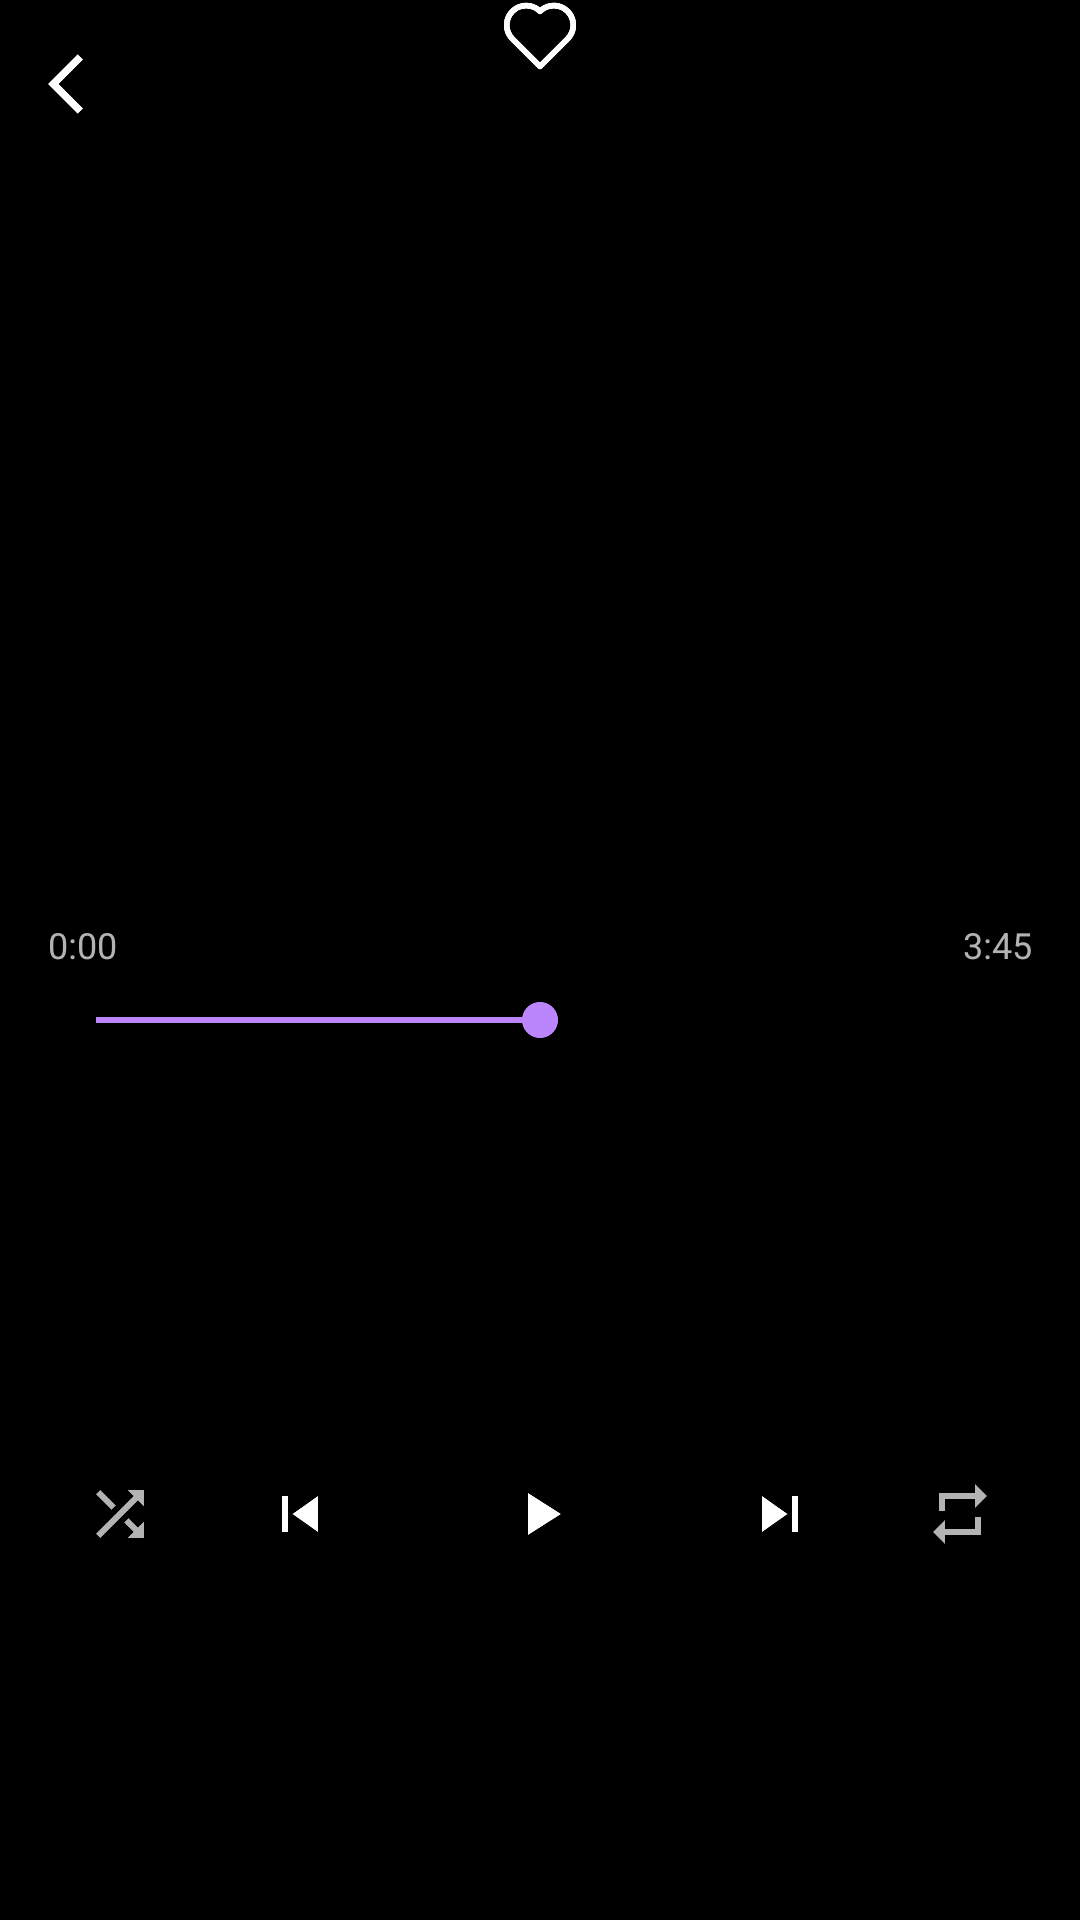

Here is an Android app screen rendered from its layout file. Give the layout XML and the strings, colors and styles it references.
<!-- AndroidManifest.xml: application theme Theme.Purrytify -->
<!-- res/layout/activity_player.xml -->
<?xml version="1.0" encoding="utf-8"?>
<androidx.constraintlayout.widget.ConstraintLayout
    xmlns:android="http://schemas.android.com/apk/res/android"
    xmlns:app="http://schemas.android.com/apk/res-auto"
    xmlns:tools="http://schemas.android.com/tools"
    android:layout_width="match_parent"
    android:layout_height="match_parent"
    android:background="@color/black">

    <ImageView
        android:id="@+id/iv_background"
        android:layout_width="match_parent"
        android:layout_height="match_parent"
        android:scaleType="centerCrop"
        android:alpha="0.2"
        tools:src="@drawable/ic_placeholder_album"/>

    <ImageView
        android:id="@+id/iv_back"
        android:layout_width="24dp"
        android:layout_height="24dp"
        android:layout_marginStart="16dp"
        android:layout_marginTop="16dp"
        android:src="@drawable/ic_back"
        android:tint="@color/white"
        app:layout_constraintStart_toStartOf="parent"
        app:layout_constraintTop_toTopOf="parent"/>

    <TextView
        android:id="@+id/tv_title"
        android:layout_width="0dp"
        android:layout_height="wrap_content"
        android:layout_marginTop="16dp"
        android:ellipsize="end"
        android:maxLines="1"
        android:textColor="@color/white"
        android:textSize="20sp"
        android:textStyle="bold"
        app:layout_constraintEnd_toEndOf="parent"
        app:layout_constraintStart_toStartOf="parent"
        app:layout_constraintTop_toBottomOf="@id/iv_back"
        tools:text="Song Title"/>

    <TextView
        android:id="@+id/tv_artist"
        android:layout_width="0dp"
        android:layout_height="wrap_content"
        android:layout_marginTop="4dp"
        android:ellipsize="end"
        android:maxLines="1"
        android:textColor="@color/gray"
        android:textSize="16sp"
        app:layout_constraintEnd_toEndOf="parent"
        app:layout_constraintStart_toStartOf="parent"
        app:layout_constraintTop_toBottomOf="@id/tv_title"
        tools:text="Artist Name"/>

    <ImageView
        android:id="@+id/iv_cover"
        android:layout_width="300dp"
        android:layout_height="300dp"
        android:layout_marginTop="32dp"
        android:scaleType="fitXY"
        app:layout_constraintEnd_toEndOf="parent"
        app:layout_constraintStart_toStartOf="parent"
        app:layout_constraintTop_toBottomOf="@id/tv_artist"
        tools:src="@drawable/ic_placeholder_album"/>

    <LinearLayout
        android:layout_width="match_parent"
        android:layout_height="wrap_content"
        android:layout_marginTop="32dp"
        android:orientation="horizontal"
        android:gravity="center"
        app:layout_constraintTop_toBottomOf="@id/iv_cover">

        <ImageButton
            android:id="@+id/btn_shuffle"
            android:layout_width="24dp"
            android:layout_height="24dp"
            android:layout_marginEnd="24dp"
            android:background="?attr/selectableItemBackgroundBorderless"
            android:src="@drawable/ic_shuffle"
            android:tint="@color/gray"/>

        <ImageButton
            android:id="@+id/btn_previous"
            android:layout_width="48dp"
            android:layout_height="48dp"
            android:layout_marginEnd="24dp"
            android:background="?attr/selectableItemBackgroundBorderless"
            android:src="@drawable/ic_skip_previous"
            android:tint="@color/white"/>

        <ImageButton
            android:id="@+id/btn_play_pause"
            android:layout_width="64dp"
            android:layout_height="64dp"
            android:background="?attr/selectableItemBackgroundBorderless"
            android:src="@drawable/ic_play"
            android:tint="@color/white"/>

        <ImageButton
            android:id="@+id/btn_next"
            android:layout_width="48dp"
            android:layout_height="48dp"
            android:layout_marginStart="24dp"
            android:background="?attr/selectableItemBackgroundBorderless"
            android:src="@drawable/ic_skip_next"
            android:tint="@color/white"/>

        <ImageButton
            android:id="@+id/btn_repeat"
            android:layout_width="24dp"
            android:layout_height="24dp"
            android:layout_marginStart="24dp"
            android:background="?attr/selectableItemBackgroundBorderless"
            android:src="@drawable/ic_repeat"
            android:tint="@color/gray"/>
    </LinearLayout>

    <ImageButton
        android:id="@+id/btn_like"
        android:layout_width="24dp"
        android:layout_height="24dp"
        android:layout_marginTop="32dp"
        android:background="?attr/selectableItemBackgroundBorderless"
        android:src="@drawable/ic_like"
        app:layout_constraintEnd_toEndOf="parent"
        app:layout_constraintStart_toStartOf="parent"
        app:layout_constraintTop_toBottomOf="@id/btn_play_pause"/>

    <SeekBar
        android:id="@+id/seek_bar"
        android:layout_width="match_parent"
        android:layout_height="wrap_content"
        android:layout_marginStart="16dp"
        android:layout_marginEnd="16dp"
        android:layout_marginTop="32dp"
        android:layout_marginBottom="16dp"
        android:max="100"
        android:progress="50"
        android:progressTint="@color/purple_200"
        android:thumbTint="@color/purple_200"
        app:layout_constraintBottom_toBottomOf="parent"
        app:layout_constraintEnd_toEndOf="parent"
        app:layout_constraintStart_toStartOf="parent"
        app:layout_constraintTop_toBottomOf="@id/btn_like"/>

    <LinearLayout
        android:layout_width="match_parent"
        android:layout_height="wrap_content"
        android:layout_marginStart="16dp"
        android:layout_marginEnd="16dp"
        android:layout_marginBottom="8dp"
        android:orientation="horizontal"
        app:layout_constraintBottom_toTopOf="@id/seek_bar">

        <TextView
            android:id="@+id/tv_current_time"
            android:layout_width="wrap_content"
            android:layout_height="wrap_content"
            android:text="0:00"
            android:textColor="@color/gray"
            android:textSize="12sp"/>

        <View
            android:layout_width="0dp"
            android:layout_height="1dp"
            android:layout_weight="1"/>

        <TextView
            android:id="@+id/tv_total_time"
            android:layout_width="wrap_content"
            android:layout_height="wrap_content"
            android:text="3:45"
            android:textColor="@color/gray"
            android:textSize="12sp"/>
    </LinearLayout>

</androidx.constraintlayout.widget.ConstraintLayout>
<!-- resources referenced by this layout -->
<resources>
  <color name="black">#FF000000</color>
  <color name="gray">#FFB3B3B3</color>
  <color name="purple_200">#FFBB86FC</color>
  <color name="white">#FFFFFFFF</color>
  <!-- drawable ic_back (drawable) -->
  <vector xmlns:android="http://schemas.android.com/apk/res/android" android:autoMirrored="true" android:height="24dp" android:tint="#FFF" android:viewportHeight="24" android:viewportWidth="24" android:width="24dp">
        
      <path android:fillColor="@android:color/white" android:pathData="M11.67,3.87L9.9,2.1 0,12l9.9,9.9 1.77,-1.77L3.54,12z"/>
      
  </vector>
  <!-- drawable ic_like (drawable) -->
  <vector xmlns:android="http://schemas.android.com/apk/res/android"
      android:width="32dp"
      android:height="32dp"
      android:viewportWidth="32"
      android:viewportHeight="32">
    <path
        android:fillColor="#FFF"
        android:pathData="M16,27.14a1,1 0,0 1,-0.71 -0.29L6.1,17.66a7.5,7.5 0,0 1,5.3 -12.8A7.44,7.44 0,0 1,16 6.43a7.52,7.52 0,0 1,9.9 0.62h0a7.52,7.52 0,0 1,0 10.61l-9.19,9.19A1,1 0,0 1,16 27.14ZM11.4,6.86A5.46,5.46 0,0 0,7.51 8.47a5.52,5.52 0,0 0,0 7.78L16,24.73l8.49,-8.48a5.52,5.52 0,0 0,0 -7.78h0a5.5,5.5 0,0 0,-7.78 0,1 1,0 0,1 -1.42,0A5.46,5.46 0,0 0,11.4 6.86Z"/>
  </vector>
  <!-- drawable ic_play (drawable) -->
  <vector xmlns:android="http://schemas.android.com/apk/res/android" android:height="24dp" android:tint="#fff" android:viewportHeight="24" android:viewportWidth="24" android:width="24dp">
        
      <path android:fillColor="@android:color/white" android:pathData="M8,5v14l11,-7z"/>
      
  </vector>
  <!-- drawable ic_repeat (drawable) -->
  <vector xmlns:android="http://schemas.android.com/apk/res/android" android:height="24dp" android:tint="#fff" android:viewportHeight="24" android:viewportWidth="24" android:width="24dp">
        
      <path android:fillColor="@android:color/white" android:pathData="M7,7h10v3l4,-4 -4,-4v3L5,5v6h2L7,7zM17,17L7,17v-3l-4,4 4,4v-3h12v-6h-2v4z"/>
      
  </vector>
  <!-- drawable ic_shuffle (drawable) -->
  <vector xmlns:android="http://schemas.android.com/apk/res/android" android:height="24dp" android:tint="#fff" android:viewportHeight="24" android:viewportWidth="24" android:width="24dp">
        
      <path android:fillColor="@android:color/white" android:pathData="M10.59,9.17L5.41,4 4,5.41l5.17,5.17 1.42,-1.41zM14.5,4l2.04,2.04L4,18.59 5.41,20 17.96,7.46 20,9.5L20,4h-5.5zM14.83,13.41l-1.41,1.41 3.13,3.13L14.5,20L20,20v-5.5l-2.04,2.04 -3.13,-3.13z"/>
      
  </vector>
  <!-- drawable ic_skip_next (drawable) -->
  <vector xmlns:android="http://schemas.android.com/apk/res/android" android:height="24dp" android:tint="#fff" android:viewportHeight="24" android:viewportWidth="24" android:width="24dp">
        
      <path android:fillColor="@android:color/white" android:pathData="M6,18l8.5,-6L6,6v12zM16,6v12h2V6h-2z"/>
      
  </vector>
  <!-- drawable ic_skip_previous (drawable) -->
  <vector xmlns:android="http://schemas.android.com/apk/res/android" android:height="24dp" android:tint="#fff" android:viewportHeight="24" android:viewportWidth="24" android:width="24dp">
        
      <path android:fillColor="@android:color/white" android:pathData="M6,6h2v12L6,18zM9.5,12l8.5,6L18,6z"/>
      
  </vector>
  <style name="Theme.Purrytify" parent="Theme.MaterialComponents.DayNight.DarkActionBar">
          
          <item name="colorPrimary">@color/purple_200</item>
          <item name="colorPrimaryVariant">@color/purple_700</item>
          <item name="colorOnPrimary">@color/white</item>
          
          <item name="colorSecondary">@color/teal_200</item>
          <item name="colorSecondaryVariant">@color/teal_200</item>
          <item name="colorOnSecondary">@color/black</item>
          
          <item name="android:statusBarColor">?attr/colorPrimaryVariant</item>
          
          <item name="android:windowLightStatusBar">false</item>
          <item name="android:windowBackground">@color/black</item>
      </style>
  <color name="purple_700">#FF3700B3</color>
  <color name="teal_200">#FF03DAC5</color>
</resources>
